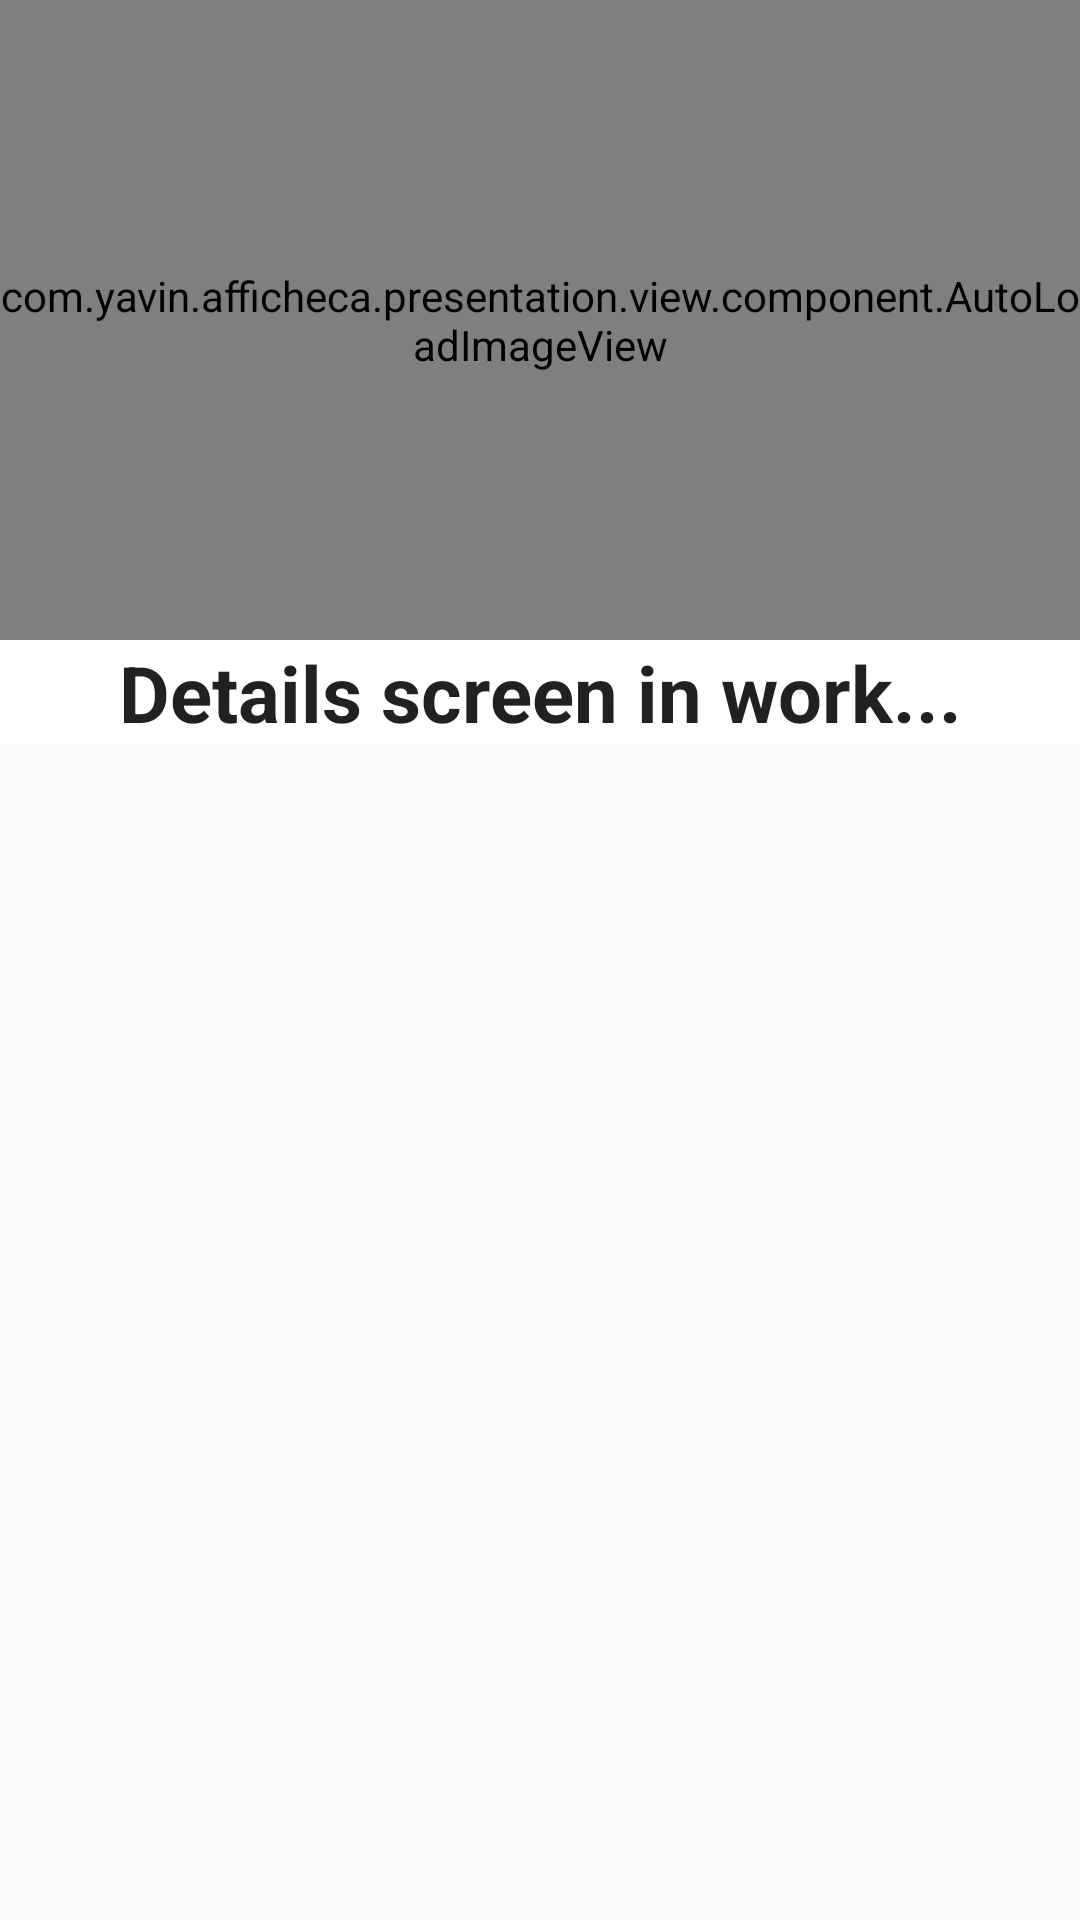

This screen was rendered from an Android layout file. Write that file and the resources it references.
<!-- AndroidManifest.xml: application theme AppTheme -->
<!-- res/layout/view_user_details.xml -->
<?xml version="1.0" encoding="utf-8"?>
<LinearLayout xmlns:android="http://schemas.android.com/apk/res/android"
    xmlns:tools="http://schemas.android.com/tools"
    android:layout_width="match_parent"
    android:layout_height="match_parent"
    android:orientation="vertical">

    <com.yavin.afficheca.presentation.view.component.AutoLoadImageView
        android:id="@+id/iv_image"
        android:layout_width="match_parent"
        android:layout_height="0dp"
        android:layout_weight="1"
        android:background="@android:color/darker_gray" />

    <LinearLayout
        android:layout_width="match_parent"
        android:layout_height="0dp"
        android:layout_weight="2"
        android:orientation="vertical">

        <TextView
            android:id="@+id/tv_title"
            style="@style/AppTheme.TextViewHeader"
            android:layout_width="match_parent"
            android:layout_height="wrap_content"
            android:freezesText="true"
            android:text="@string/detail_title_placeholder"
            tools:text="@string/detail_title_placeholder" />

        <ScrollView
            android:layout_width="match_parent"
            android:layout_height="match_parent"
            android:scrollbarAlwaysDrawHorizontalTrack="true">

            <LinearLayout
                android:layout_width="match_parent"
                android:layout_height="wrap_content"
                android:layout_marginLeft="@dimen/activity_horizontal_margin"
                android:layout_marginRight="@dimen/activity_horizontal_margin"
                android:orientation="vertical">

                <TextView
                    android:id="@+id/tv_detail"
                    style="@style/AppTheme.TextViewTitle"
                    android:layout_width="match_parent"
                    android:layout_height="wrap_content"
                    android:freezesText="true"
                    android:textStyle="italic"
                    tools:text="Details..." />

                <TextView
                    android:id="@+id/tv_description"
                    android:layout_width="match_parent"
                    android:layout_height="wrap_content"
                    android:freezesText="true"
                    android:paddingTop="@dimen/activity_vertical_margin"
                    android:paddingBottom="@dimen/activity_vertical_margin"
                    tools:text="Description..." />

            </LinearLayout>

        </ScrollView>

    </LinearLayout>

</LinearLayout>
<!-- resources referenced by this layout -->
<resources>
  <dimen name="activity_horizontal_margin">16dp</dimen>
  <dimen name="activity_vertical_margin">8dp</dimen>
  <string name="detail_title_placeholder">Details screen in work...</string>
  
      //Exception messages
  <style name="AppTheme.TextViewHeader">
          <item name="android:layout_width">match_parent</item>
          <item name="android:layout_height">wrap_content</item>
          <item name="android:layout_marginBottom">@dimen/header_margin</item>
          <item name="android:textSize">@dimen/header_text_size</item>
          <item name="android:textStyle">bold</item>
          <item name="android:gravity">center</item>
          <item name="android:background">@android:color/background_light</item>
      </style>
  <style name="AppTheme.TextViewTitle">
          <item name="android:layout_width">match_parent</item>
          <item name="android:layout_height">wrap_content</item>
          <item name="android:layout_marginTop">@dimen/header_margin</item>
          <item name="android:textStyle">bold</item>
      </style>
  <style name="AppTheme" parent="Theme.AppCompat.Light.DarkActionBar">
          
          <item name="colorPrimary">@color/colorPrimary</item>
          <item name="colorPrimaryDark">@color/colorPrimaryDark</item>
          <item name="colorAccent">@color/colorAccent</item>
      </style>
  <dimen name="header_margin">5dp</dimen>
  <dimen name="header_text_size">26sp</dimen>
  <color name="colorPrimary">#3F51B5</color>
  <color name="colorPrimaryDark">#303F9F</color>
  <color name="colorAccent">#FF4081</color>
</resources>
